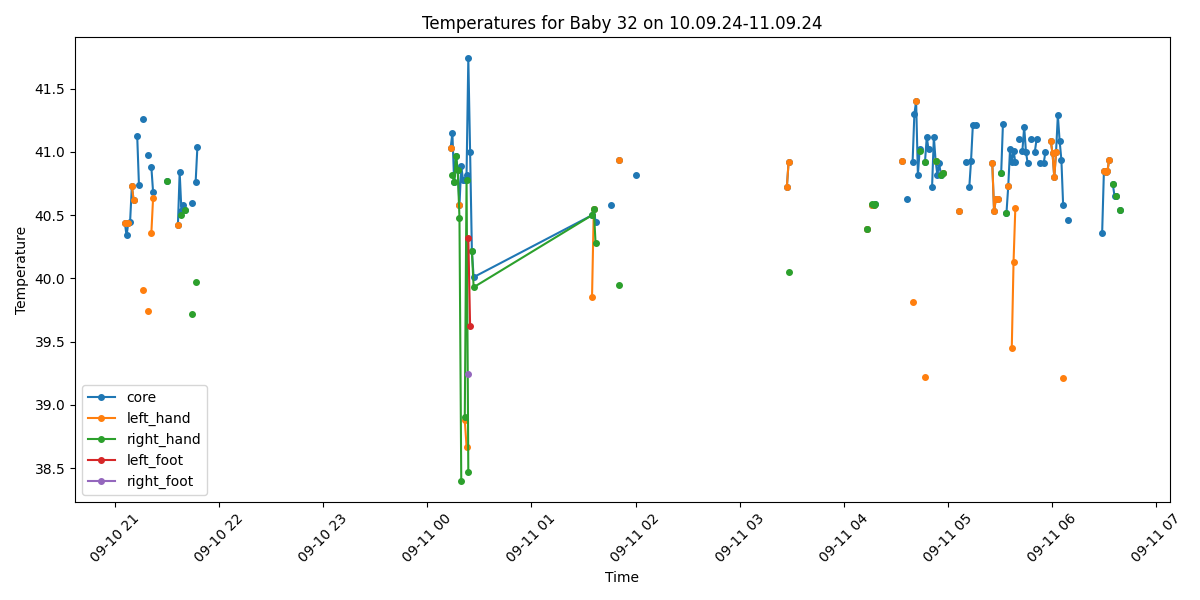

The data file committed next to this chart (first rows):
Process, Image Path, core, left_hand, right_hand, left_foot, right_foot, limbs_avg, core_minus_limbs, diagnosis
True, /data/uabcvmsc/shared/newborn/32/10.09.2…, 40.44, 40.44, , , , 40.44, 0.0, Fever
True, /data/uabcvmsc/shared/newborn/32/10.09.2…, 40.34, , , , , , , Fever
True, /data/uabcvmsc/shared/newborn/32/10.09.2…, 40.44, 40.44, , , , 40.44, 0.0, Fever
True, /data/uabcvmsc/shared/newborn/32/10.09.2…, 40.45, , , , , , , Fever
True, /data/uabcvmsc/shared/newborn/32/10.09.2…, 40.73, 40.73, , , , 40.73, 0.0, Fever
True, /data/uabcvmsc/shared/newborn/32/10.09.2…, 40.62, 40.62, , , , 40.62, 0.0, Fever
False, /data/uabcvmsc/shared/newborn/32/10.09.2…, , , , , , , , 
True, /data/uabcvmsc/shared/newborn/32/10.09.2…, 41.13, , , , , , , Fever
True, /data/uabcvmsc/shared/newborn/32/10.09.2…, 40.74, , , , , , , Fever
False, /data/uabcvmsc/shared/newborn/32/10.09.2…, , , , , , , , 
True, /data/uabcvmsc/shared/newborn/32/10.09.2…, 41.26, 39.91, , , , 39.91, 1.35, Fever
False, /data/uabcvmsc/shared/newborn/32/10.09.2…, , , , , , , , 
False, /data/uabcvmsc/shared/newborn/32/10.09.2…, , , , , , , , 
True, /data/uabcvmsc/shared/newborn/32/10.09.2…, 40.98, 39.74, , , , 39.74, 1.24, Fever
False, /data/uabcvmsc/shared/newborn/32/10.09.2…, , , , , , , , 
True, /data/uabcvmsc/shared/newborn/32/10.09.2…, 40.88, 40.36, , , , 40.36, 0.52, Fever
True, /data/uabcvmsc/shared/newborn/32/10.09.2…, 40.68, 40.64, , , , 40.64, 0.04, Fever
False, /data/uabcvmsc/shared/newborn/32/10.09.2…, , , , , , , , 
False, /data/uabcvmsc/shared/newborn/32/10.09.2…, , , , , , , , 
False, /data/uabcvmsc/shared/newborn/32/10.09.2…, , , , , , , , 
False, /data/uabcvmsc/shared/newborn/32/10.09.2…, , , , , , , , 
False, /data/uabcvmsc/shared/newborn/32/10.09.2…, , , , , , , , 
False, /data/uabcvmsc/shared/newborn/32/10.09.2…, , , , , , , , 
False, /data/uabcvmsc/shared/newborn/32/10.09.2…, , , , , , , , 
True, /data/uabcvmsc/shared/newborn/32/10.09.2…, 40.77, , 40.77, , , 40.77, 0.0, Fever
False, /data/uabcvmsc/shared/newborn/32/10.09.2…, , , , , , , , 
False, /data/uabcvmsc/shared/newborn/32/10.09.2…, , , , , , , , 
False, /data/uabcvmsc/shared/newborn/32/10.09.2…, , , , , , , , 
False, /data/uabcvmsc/shared/newborn/32/10.09.2…, , , , , , , , 
False, /data/uabcvmsc/shared/newborn/32/10.09.2…, , , , , , , , 
True, /data/uabcvmsc/shared/newborn/32/10.09.2…, 40.42, 40.42, , , , 40.42, 0.0, Fever
True, /data/uabcvmsc/shared/newborn/32/10.09.2…, 40.84, , , , , , , Fever
True, /data/uabcvmsc/shared/newborn/32/10.09.2…, 40.53, , 40.5, , , 40.5, 0.03, Fever
True, /data/uabcvmsc/shared/newborn/32/10.09.2…, 40.58, , , , , , , Fever
True, /data/uabcvmsc/shared/newborn/32/10.09.2…, 40.54, , 40.54, , , 40.54, 0.0, Fever
False, /data/uabcvmsc/shared/newborn/32/10.09.2…, , , , , , , , 
False, /data/uabcvmsc/shared/newborn/32/10.09.2…, , , , , , , , 
False, /data/uabcvmsc/shared/newborn/32/10.09.2…, , , , , , , , 
True, /data/uabcvmsc/shared/newborn/32/10.09.2…, 40.6, , 39.72, , , 39.72, 0.88, Fever
False, /data/uabcvmsc/shared/newborn/32/10.09.2…, , , , , , , , 
True, /data/uabcvmsc/shared/newborn/32/10.09.2…, 40.76, , 39.97, , , 39.97, 0.79, Fever
True, /data/uabcvmsc/shared/newborn/32/10.09.2…, 41.04, , , , , , , Fever
False, /data/uabcvmsc/shared/newborn/32/10.09.2…, , , , , , , , 
False, /data/uabcvmsc/shared/newborn/32/10.09.2…, , , , , , , , 
False, /data/uabcvmsc/shared/newborn/32/10.09.2…, , , , , , , , 
False, /data/uabcvmsc/shared/newborn/32/10.09.2…, , , , , , , , 
False, /data/uabcvmsc/shared/newborn/32/10.09.2…, , , , , , , , 
False, /data/uabcvmsc/shared/newborn/32/10.09.2…, , , , , , , , 
False, /data/uabcvmsc/shared/newborn/32/10.09.2…, , , , , , , , 
False, /data/uabcvmsc/shared/newborn/32/10.09.2…, , , , , , , , 
False, /data/uabcvmsc/shared/newborn/32/10.09.2…, , , , , , , , 
False, /data/uabcvmsc/shared/newborn/32/10.09.2…, , , , , , , , 
False, /data/uabcvmsc/shared/newborn/32/10.09.2…, , , , , , , , 
False, /data/uabcvmsc/shared/newborn/32/10.09.2…, , , , , , , , 
False, /data/uabcvmsc/shared/newborn/32/10.09.2…, , , , , , , , 
False, /data/uabcvmsc/shared/newborn/32/10.09.2…, , , , , , , , 
False, /data/uabcvmsc/shared/newborn/32/10.09.2…, , , , , , , , 
False, /data/uabcvmsc/shared/newborn/32/10.09.2…, , , , , , , , 
False, /data/uabcvmsc/shared/newborn/32/10.09.2…, , , , , , , , 
False, /data/uabcvmsc/shared/newborn/32/10.09.2…, , , , , , , , 
... 440 more rows
